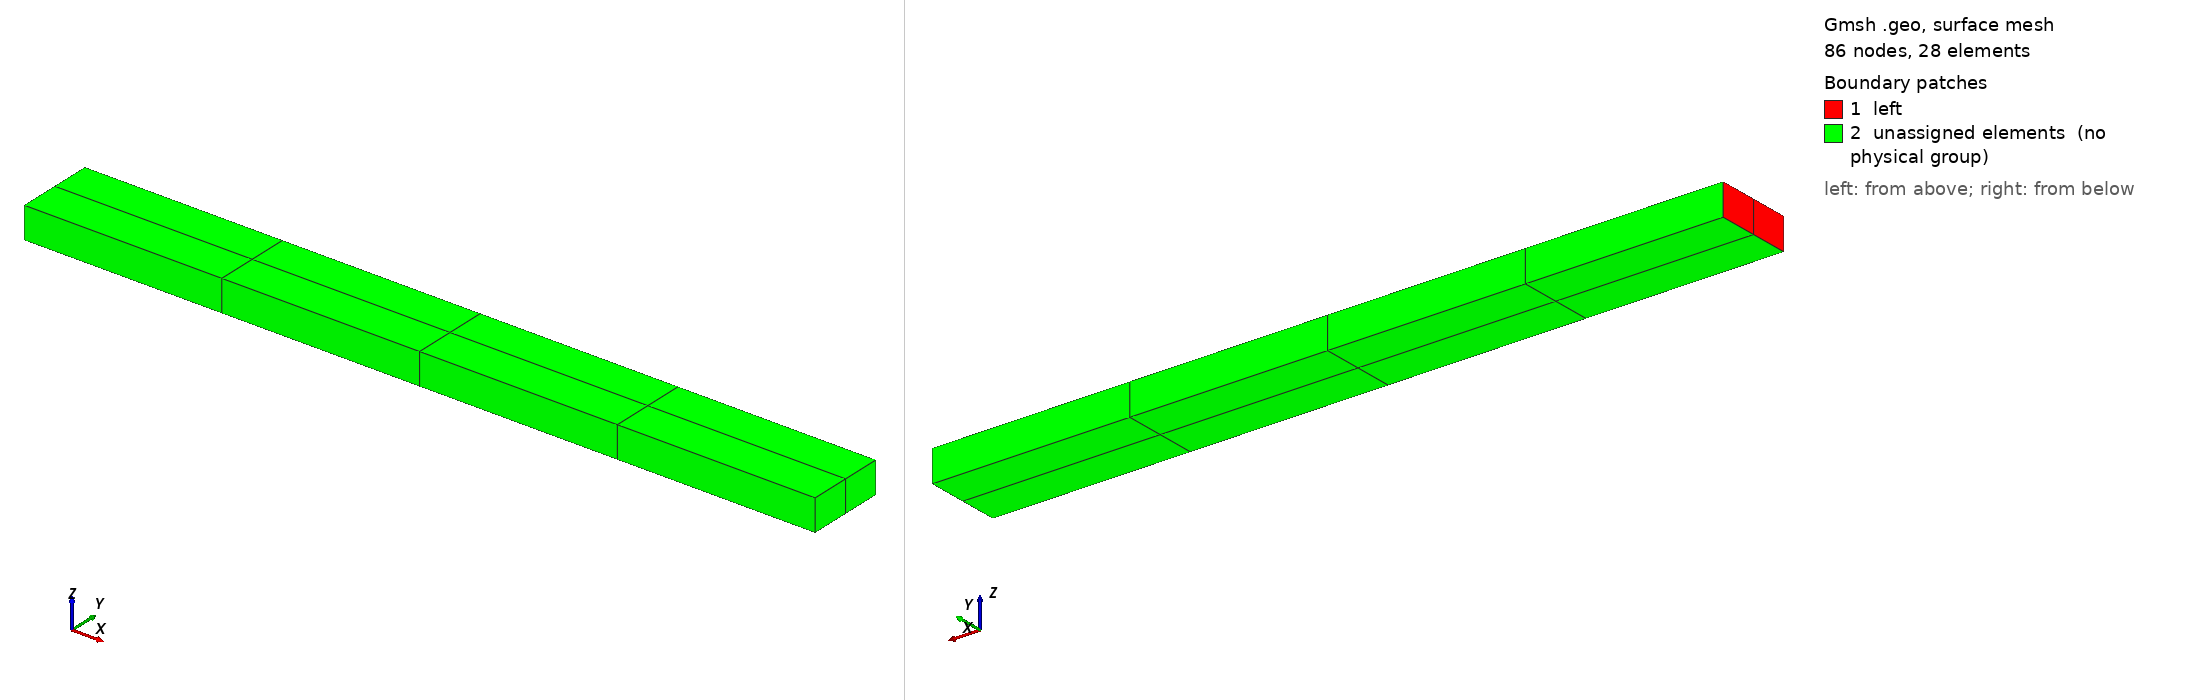

Gmsh geometry script, surface-meshed: 86 nodes, 28 surface elements. Boundary patches (legend numbers): 1 left, 2 unassigned elements (no physical group). Left view from above one corner, right view from below the opposite corner. Legend entries are the model's physical surfaces; 'unassigned elements' are surfaces in no physical group.

=== beam-cantilever-hex20.geo (drawn) ===
Mesh.ElementOrder = 2;
Mesh.RecombineAll = 1;
Mesh.SecondOrderIncomplete = 1;

Merge "beam-cantilever.geo";



Also in the case, not shown: beam-cantilever.geo (merged mesh/CAD file).
